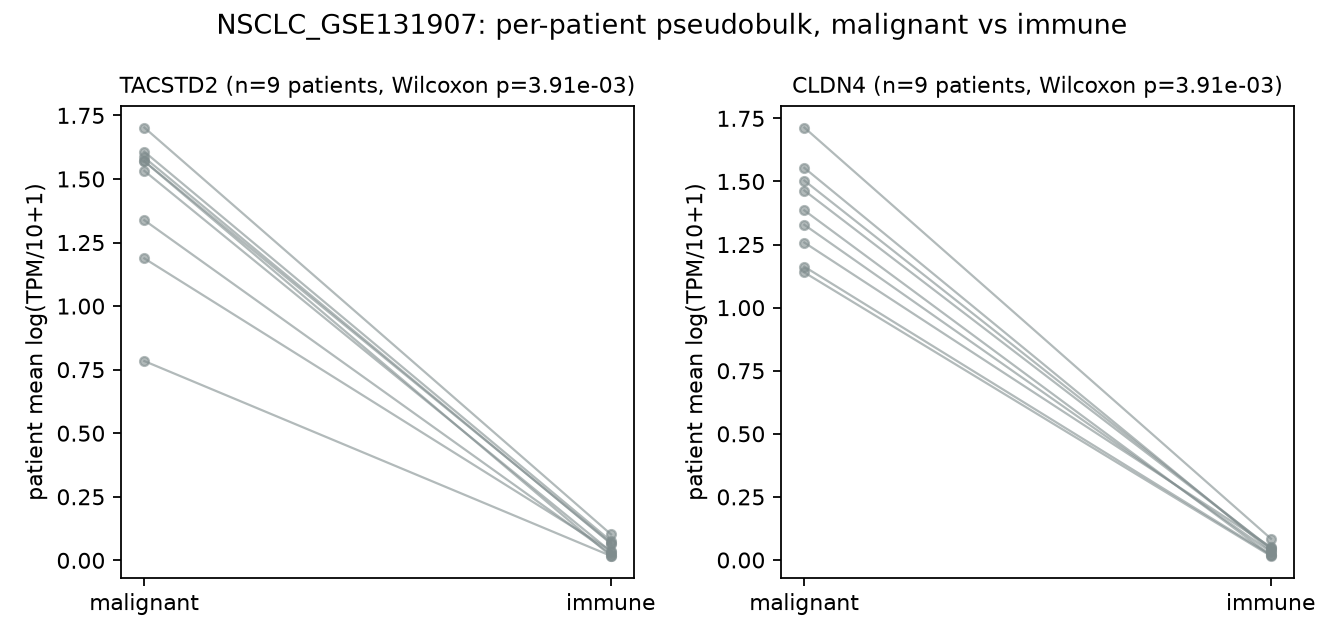

Data behind this chart, as committed beside it:
gene, patient, n_malignant, n_immune, mean_malignant, mean_immune
TACSTD2, P0020, 823, 8785, 1.607, 0.07587
TACSTD2, P0025, 225, 3991, 1.569, 0.01675
TACSTD2, P0028, 1448, 6379, 1.569, 0.06826
TACSTD2, P0030, 1197, 5963, 1.532, 0.03439
TACSTD2, P0031, 816, 7023, 1.338, 0.02494
TACSTD2, P0034, 3110, 4976, 1.585, 0.06533
TACSTD2, P1006, 1307, 5758, 1.702, 0.1024
TACSTD2, P1010, 371, 4558, 1.188, 0.03727
TACSTD2, P1011, 276, 5681, 0.7838, 0.01725
CLDN4, P0020, 823, 8785, 1.464, 0.0468
CLDN4, P0025, 225, 3991, 1.386, 0.01811
CLDN4, P0028, 1448, 6379, 1.714, 0.08432
CLDN4, P0030, 1197, 5963, 1.162, 0.01957
CLDN4, P0031, 816, 7023, 1.14, 0.01546
CLDN4, P0034, 3110, 4976, 1.504, 0.04412
CLDN4, P1006, 1307, 5758, 1.258, 0.0509
CLDN4, P1010, 371, 4558, 1.328, 0.03123
CLDN4, P1011, 276, 5681, 1.554, 0.03561
EPCAM, P0020, 823, 8785, 1.147, 0.04067
EPCAM, P0025, 225, 3991, 1.272, 0.01389
EPCAM, P0028, 1448, 6379, 1.57, 0.05534
EPCAM, P0030, 1197, 5963, 1.062, 0.01061
EPCAM, P0031, 816, 7023, 1.124, 0.01836
EPCAM, P0034, 3110, 4976, 1.232, 0.02891
EPCAM, P1006, 1307, 5758, 1.789, 0.08091
EPCAM, P1010, 371, 4558, 1.763, 0.0423
EPCAM, P1011, 276, 5681, 1.601, 0.02263
PTPRC, P0020, 823, 8785, 0.06507, 1.071
PTPRC, P0025, 225, 3991, 0.03944, 0.7235
PTPRC, P0028, 1448, 6379, 0.03625, 1.035
PTPRC, P0030, 1197, 5963, 0.0595, 1.04
PTPRC, P0031, 816, 7023, 0.06213, 1.217
PTPRC, P0034, 3110, 4976, 0.02815, 1.054
PTPRC, P1006, 1307, 5758, 0.0358, 1.147
PTPRC, P1010, 371, 4558, 0.05132, 1.02
PTPRC, P1011, 276, 5681, 0.04912, 1.049
